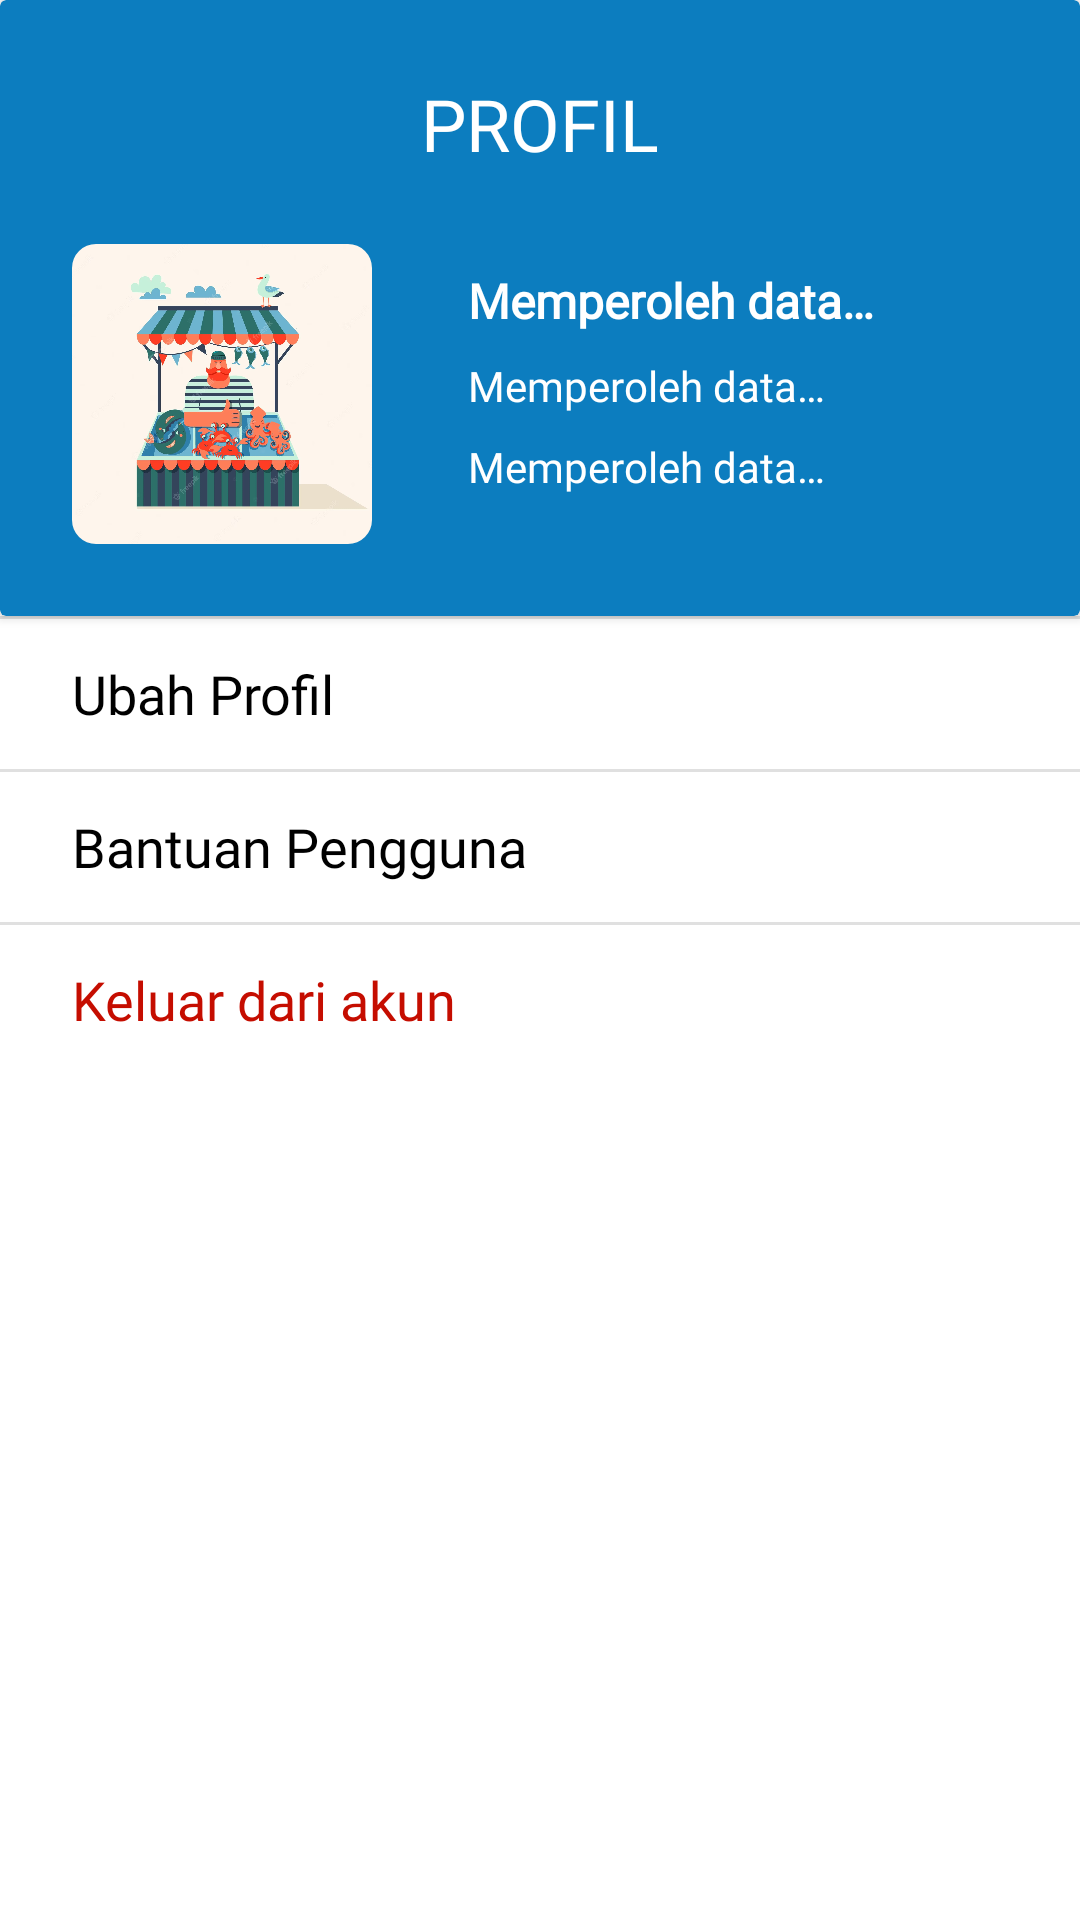

This screen was rendered from an Android layout file. Write that file and the resources it references.
<!-- AndroidManifest.xml: application theme Theme.CapstoneFishkuSeller -->
<!-- res/layout/fragment_user.xml -->
<?xml version="1.0" encoding="utf-8"?>
<androidx.constraintlayout.widget.ConstraintLayout xmlns:android="http://schemas.android.com/apk/res/android"
    xmlns:app="http://schemas.android.com/apk/res-auto"
    xmlns:tools="http://schemas.android.com/tools"
    android:layout_width="match_parent"
    android:layout_height="match_parent"
    tools:context=".dashboard.UserFragment">

    <androidx.cardview.widget.CardView
        android:id="@+id/cardView"
        android:layout_width="match_parent"
        android:layout_height="wrap_content"
        android:backgroundTint="@color/fishku_blue"
        app:layout_constraintEnd_toEndOf="parent"
        app:layout_constraintStart_toStartOf="parent"
        app:layout_constraintTop_toTopOf="parent">

        <androidx.constraintlayout.widget.ConstraintLayout
            android:id="@+id/constraint_profile"
            android:layout_width="match_parent"
            android:layout_height="match_parent">

            <com.google.android.material.imageview.ShapeableImageView
                android:id="@+id/iv_seller_avatar"
                android:layout_width="100dp"
                android:layout_height="100dp"
                android:layout_marginStart="24dp"
                android:layout_marginTop="24dp"
                android:layout_marginBottom="24dp"
                android:scaleType="centerCrop"
                android:src="@drawable/avatar_placeholder"
                app:shapeAppearance="@style/roundedImageView"
                app:layout_constraintBottom_toBottomOf="parent"
                app:layout_constraintStart_toStartOf="parent"
                app:layout_constraintTop_toBottomOf="@+id/textView6"
                tools:ignore="ContentDescription" />

            <TextView
                android:id="@+id/textView6"
                android:layout_width="wrap_content"
                android:layout_height="wrap_content"
                android:layout_marginTop="25dp"
                android:fontFamily="@font/poppins_semibold"
                android:text="@string/profile"
                android:textAlignment="center"
                android:textAllCaps="true"
                android:textColor="@color/white"
                android:textSize="24sp"
                app:layout_constraintEnd_toEndOf="parent"
                app:layout_constraintStart_toStartOf="parent"
                app:layout_constraintTop_toTopOf="parent" />

            <TextView
                android:id="@+id/tv_seller_name"
                android:layout_width="wrap_content"
                style="@style/FishkuText"
                android:layout_height="wrap_content"
                android:layout_marginStart="32dp"
                android:layout_marginTop="8dp"
                android:text="@string/toko_ikan"
                android:textColor="@color/white"
                android:textSize="16sp"
                android:textStyle="bold"
                app:layout_constraintStart_toEndOf="@+id/iv_seller_avatar"
                app:layout_constraintTop_toTopOf="@+id/iv_seller_avatar" />

            <TextView
                android:id="@+id/tv_seller_email"
                android:layout_width="wrap_content"
                android:layout_height="wrap_content"
                android:layout_marginStart="32dp"
                style="@style/FishkuText"
                android:layout_marginTop="8dp"
                android:text="@string/toko_ikan"
                android:textColor="@color/white"
                app:layout_constraintStart_toEndOf="@+id/iv_seller_avatar"
                app:layout_constraintTop_toBottomOf="@+id/tv_seller_name" />

            <TextView
                android:id="@+id/tv_phone_number"
                android:textColor="@color/white"
                android:layout_width="wrap_content"
                android:layout_height="wrap_content"
                android:layout_marginStart="32dp"
                android:layout_marginTop="8dp"
                style="@style/FishkuText"
                android:text="@string/toko_ikan"
                app:layout_constraintStart_toEndOf="@+id/iv_seller_avatar"
                app:layout_constraintTop_toBottomOf="@+id/tv_seller_email" />

        </androidx.constraintlayout.widget.ConstraintLayout>


    </androidx.cardview.widget.CardView>

    <com.google.android.material.divider.MaterialDivider
        android:id="@+id/divider_dashboard"
        android:layout_width="match_parent"
        android:layout_height="wrap_content"
        app:layout_constraintTop_toBottomOf="@+id/cardView"
        tools:layout_editor_absoluteX="16dp" />

    <LinearLayout
        android:id="@+id/btn_profile_edit"
        android:layout_width="match_parent"
        android:layout_height="50dp"
        android:background="?android:attr/selectableItemBackground"
        android:clickable="true"
        android:focusable="true"
        android:gravity="center_vertical"
        android:paddingStart="24dp"
        app:layout_constraintEnd_toEndOf="parent"
        app:layout_constraintStart_toStartOf="parent"
        app:layout_constraintTop_toBottomOf="@+id/divider_dashboard"
        tools:ignore="RtlSymmetry">


        <TextView
            style="@style/FishkuText"
            android:textSize="18sp"
            android:layout_width="wrap_content"
            android:layout_height="wrap_content"
            android:text="@string/edit_profile"
            android:textColor="@color/black" />

    </LinearLayout>

    <com.google.android.material.divider.MaterialDivider
        android:id="@+id/divider_dashboard1"
        android:layout_width="match_parent"
        android:layout_height="wrap_content"
        app:layout_constraintTop_toBottomOf="@+id/btn_profile_edit"
        tools:layout_editor_absoluteX="16dp" />

    <LinearLayout
        android:id="@+id/btn_help_support"
        android:layout_width="match_parent"
        android:layout_height="50dp"
        android:background="?android:attr/selectableItemBackground"
        android:clickable="true"
        android:focusable="true"
        android:gravity="center_vertical"
        android:paddingStart="24dp"
        app:layout_constraintEnd_toEndOf="parent"
        app:layout_constraintStart_toStartOf="parent"
        app:layout_constraintTop_toBottomOf="@+id/divider_dashboard1"
        tools:ignore="RtlSymmetry">


        <TextView
            style="@style/FishkuText"
            android:textSize="18sp"
            android:layout_width="wrap_content"
            android:layout_height="wrap_content"
            android:text="@string/customer_support"
            android:textColor="@color/black" />

    </LinearLayout>

    <com.google.android.material.divider.MaterialDivider
        android:id="@+id/divider_dashboard2"
        android:layout_width="match_parent"
        android:layout_height="wrap_content"
        app:layout_constraintTop_toBottomOf="@+id/btn_help_support"
        tools:layout_editor_absoluteX="16dp" />

    <LinearLayout
        android:id="@+id/btn_log_out"
        android:layout_width="match_parent"
        android:layout_height="50dp"
        android:background="?android:attr/selectableItemBackground"
        android:clickable="true"
        android:focusable="true"
        android:gravity="center_vertical"
        android:paddingStart="24dp"
        app:layout_constraintEnd_toEndOf="parent"
        app:layout_constraintStart_toStartOf="parent"
        app:layout_constraintTop_toBottomOf="@+id/divider_dashboard2"
        tools:ignore="RtlSymmetry">


        <TextView
            style="@style/FishkuText"
            android:textSize="18sp"
            android:layout_width="wrap_content"
            android:layout_height="wrap_content"
            android:text="@string/log_out"
            android:textColor="@color/red" />

    </LinearLayout>


</androidx.constraintlayout.widget.ConstraintLayout>
<!-- resources referenced by this layout -->
<resources>
  <color name="black">#FF000000</color>
  <color name="fishku_blue">#0C7DBF</color>
  <color name="red">#C50D00</color>
  <color name="white">#FFFFFFFF</color>
  <!-- drawable avatar_placeholder: png bitmap (drawable, 756692 bytes) -->
  <string name="customer_support">Bantuan Pengguna</string>
  <string name="edit_profile">Ubah Profil</string>
  <string name="log_out">Keluar dari akun</string>
  <string name="profile">Profil</string>
  <string name="toko_ikan">Memperoleh data…</string>
  <style name="FishkuText">
          <item name="android:fontFamily">@font/poppins_regular</item>
          <item name="android:textColor">@color/dark_grey</item>
      </style>
  <style name="roundedImageView" parent="">
          <item name="cornerFamily">rounded</item>
          <item name="cornerSize">8dp</item>
      </style>
  <style name="Theme.CapstoneFishkuSeller" parent="Theme.MaterialComponents.DayNight.DarkActionBar">
          
          <item name="colorPrimary">@color/fishku_blue</item>
          <item name="colorPrimaryVariant">@color/fishku_blue</item>
          <item name="colorOnPrimary">@color/white</item>
          
          <item name="colorSecondary">@color/fishku_blue</item>
          <item name="colorSecondaryVariant">@color/fishku_blue</item>
          <item name="colorOnSecondary">@color/white</item>
          
          <item name="android:statusBarColor">?attr/colorPrimaryVariant</item>
          
      </style>
  <color name="dark_grey">#636363</color>
</resources>
